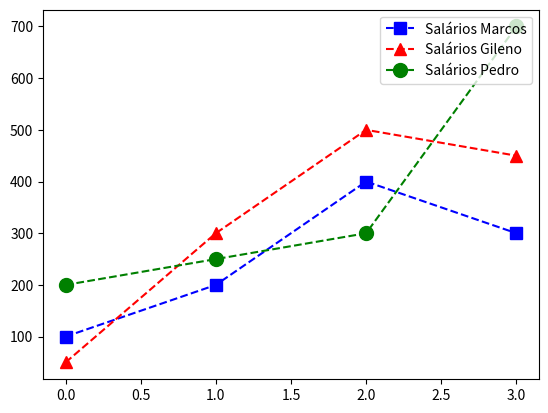

The matplotlib source for this figure:
import matplotlib.pyplot as plt
import numpy as np

salary_marcos = np.array([100, 200, 400, 300])
salary_gileno = np.array([50, 300, 500, 450])
salary_pedro = np.array([200, 250, 300, 700])

fig = plt.figure()
plt.plot(salary_marcos, c='blue', ls='--', marker='s', ms='8', label='Salários Marcos')
plt.plot(salary_gileno, c='red', ls='--', marker='^', ms='8', label='Salários Gileno')
plt.plot(salary_pedro, c='green', ls='--', marker='o', ms='10', label='Salários Pedro')
plt.legend(loc='upper right')
fig.savefig('test_2.png')
